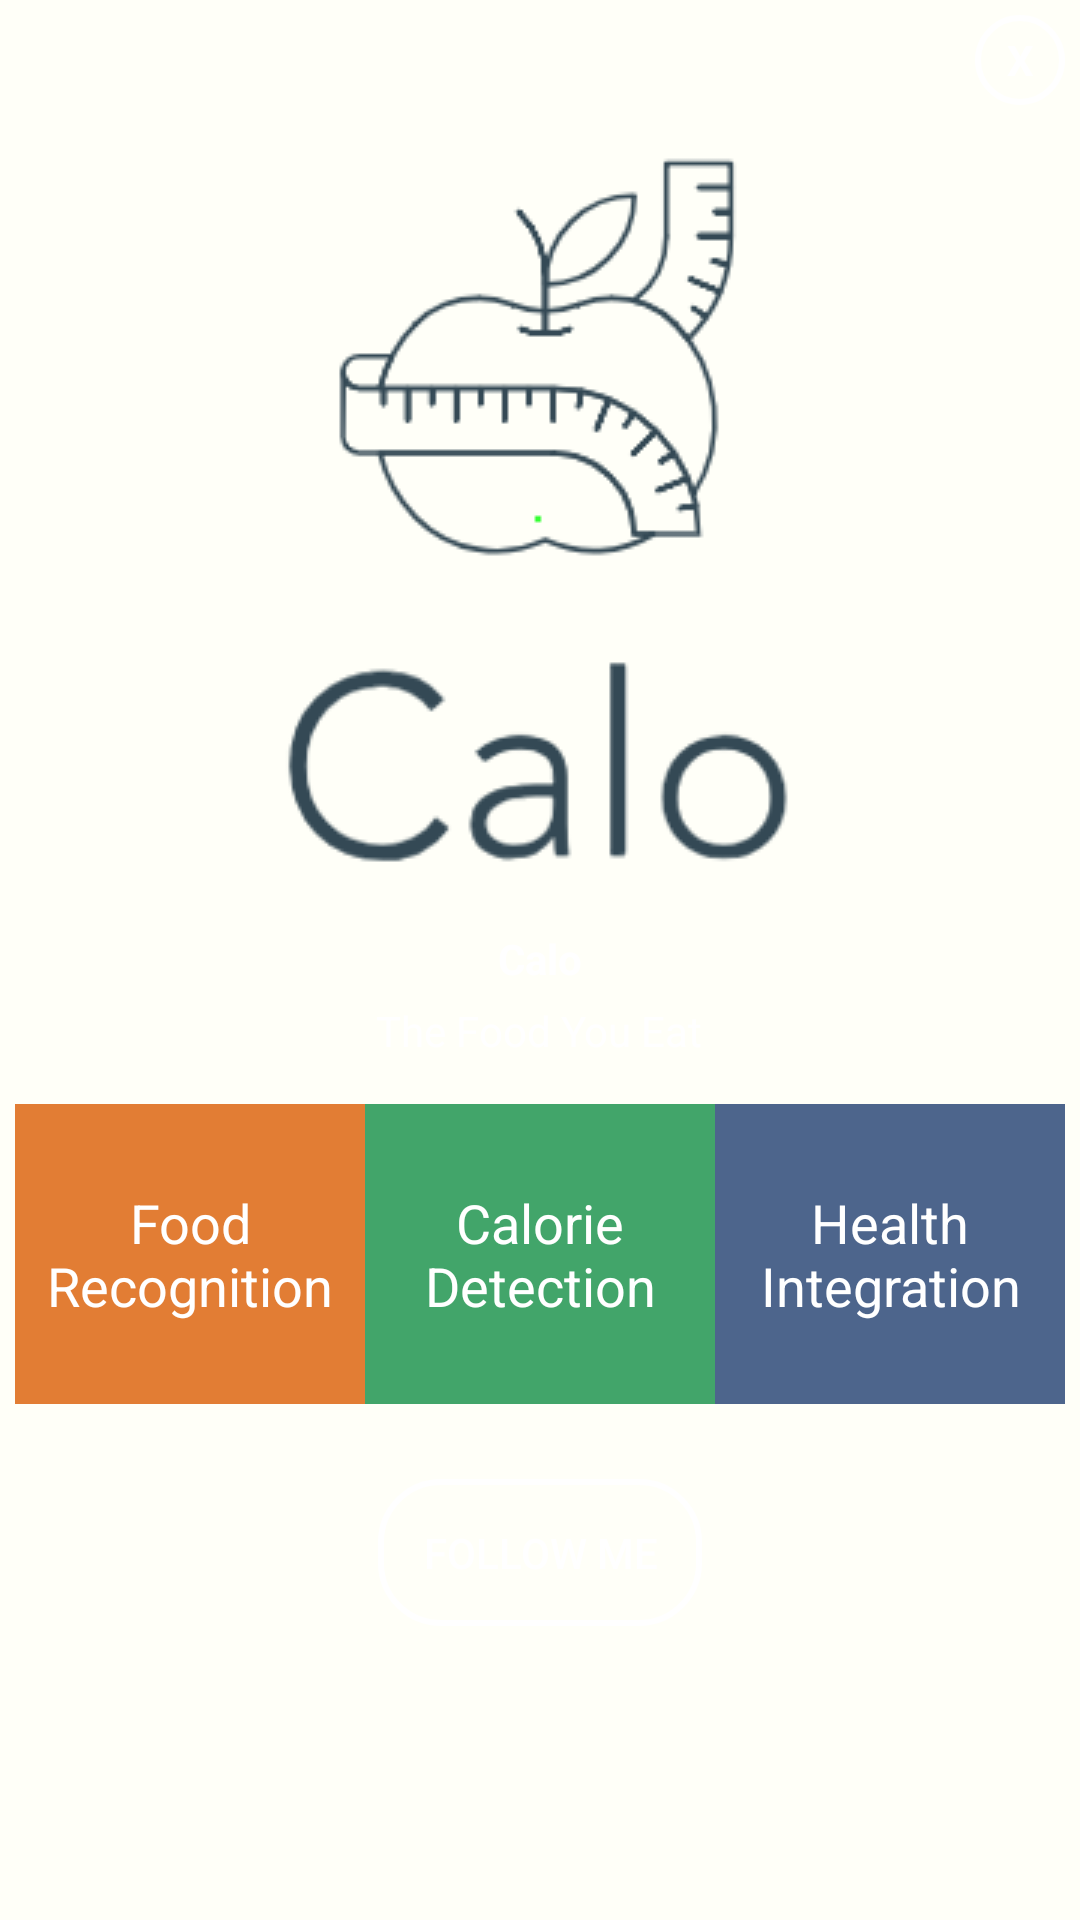

Here is an Android app screen rendered from its layout file. Give the layout XML and the strings, colors and styles it references.
<!-- AndroidManifest.xml: application theme AppTheme -->
<!-- res/layout/aboutus.xml -->
<?xml version="1.0" encoding="utf-8"?>
<LinearLayout xmlns:android="http://schemas.android.com/apk/res/android"
android:orientation="vertical"
android:layout_width="350dp"
android:layout_height="475dp"
android:background="@color/colorSplash"
android:padding="5dp"
android:layout_gravity="center">
<TextView
    android:id="@+id/txtclose"
    android:layout_width="30dp"
    android:layout_height="30dp"
    android:textColor="@color/white"
    android:text="X"
    android:textStyle="bold"
    android:layout_gravity="end"
    android:gravity="center"
    android:background="@drawable/cerclebackground"/>
<LinearLayout
    android:layout_width="match_parent"
    android:layout_height="wrap_content"
    android:orientation="vertical">
    <ImageView
        android:layout_width="wrap_content"
        android:layout_height="wrap_content"
        android:src="@drawable/logo"
        android:layout_gravity="center"
        android:layout_marginTop="15dp"/>

    <TextView
        android:layout_width="wrap_content"
        android:layout_height="wrap_content"
        android:layout_gravity="center_horizontal"
        android:layout_marginTop="5dp"
        android:text="Calo"
        android:textColor="@color/white"
        android:textStyle="bold" />

    <TextView
        android:layout_width="wrap_content"
        android:layout_height="wrap_content"
        android:layout_gravity="center_horizontal"
        android:layout_marginTop="5dp"
        android:text="The Food You Eat"
        android:textColor="@color/white" />
</LinearLayout>
<LinearLayout
    android:layout_marginTop="15dp"
    android:orientation="horizontal"
    android:layout_width="match_parent"
    android:layout_height="wrap_content">
    <LinearLayout
        android:background="@color/orange"
        android:gravity="center"
        android:orientation="vertical"
        android:layout_weight="1"
        android:layout_width="0dp"
        android:layout_height="100dp">


        <TextView
            android:id="@+id/t11"
            android:layout_gravity="center"
            android:textAlignment="center"
            android:layout_width="wrap_content"
            android:layout_height="wrap_content"
            android:text="Food Recognition"
            android:textSize="18sp"
            android:textColor="@color/white"/>
    </LinearLayout>
    <LinearLayout
        android:background="@color/green"
        android:gravity="center"
        android:orientation="vertical"
        android:layout_weight="1"
        android:layout_width="0dp"
        android:layout_height="100dp">

        <TextView
            android:id="@+id/t22"
            android:layout_gravity="center"
            android:textAlignment="center"
            android:layout_width="wrap_content"
            android:layout_height="wrap_content"
            android:text="Calorie Detection"
            android:textSize="18sp"
            android:textColor="@color/white"/>
    </LinearLayout>
    <LinearLayout
        android:background="@color/bluelight"
        android:gravity="center"
        android:orientation="vertical"
        android:layout_weight="1"
        android:layout_width="0dp"
        android:layout_height="100dp">

        <TextView
            android:id="@+id/t33"
            android:layout_gravity="center"
            android:textAlignment="center"
            android:layout_width="wrap_content"
            android:layout_height="wrap_content"
            android:text="Health Integration"
            android:textSize="18sp"
            android:textColor="@color/white"/>
    </LinearLayout>
</LinearLayout>

<Button
    android:id="@+id/btnfollow"
    android:layout_width="wrap_content"
    android:layout_height="wrap_content"
    android:text="Follow Me"
    android:layout_marginTop="25dp"
    android:layout_gravity="center_horizontal"
    android:background="@drawable/buttonstyle"
    android:textColor="@color/white"/>

</LinearLayout>
<!-- resources referenced by this layout -->
<resources>
  <color name="bluelight">#4d658c</color>
  <color name="colorSplash">#fffff8</color>
  <color name="green">#42a56a</color>
  <color name="orange">#e27d34</color>
  <color name="white">#ffffff</color>
  <!-- drawable buttonstyle (drawable) -->
  <?xml version="1.0" encoding="utf-8"?>
  <shape  xmlns:android="http://schemas.android.com/apk/res/android">
  <stroke android:width="2dp" android:color="@color/white"/>
      <corners android:radius="20dp"/>
      <padding android:left="15dp" android:bottom="15dp" android:right="15dp" android:top="15dp"/>
  </shape>
  <!-- drawable cerclebackground (drawable) -->
  <?xml version="1.0" encoding="utf-8"?>
  <shape android:shape="oval" xmlns:android="http://schemas.android.com/apk/res/android">
  <stroke android:width="2dp" android:color="@color/white"/></shape>
  <!-- drawable logo: png bitmap (drawable-v24, 10987 bytes) -->
  <style name="AppTheme" parent="Theme.AppCompat.Light.DarkActionBar">
          
          <item name="colorPrimary">@color/colorPrimary</item>
          <item name="colorPrimaryDark">@color/colorPrimaryDark</item>
          <item name="colorAccent">@color/colorAccent</item>
          <item name="android:colorBackground">@color/colorSplash</item>
      </style>
  <color name="colorPrimary">#344955</color>
  <color name="colorPrimaryDark">#232F34</color>
  <color name="colorAccent">#f9aa33</color>
</resources>
